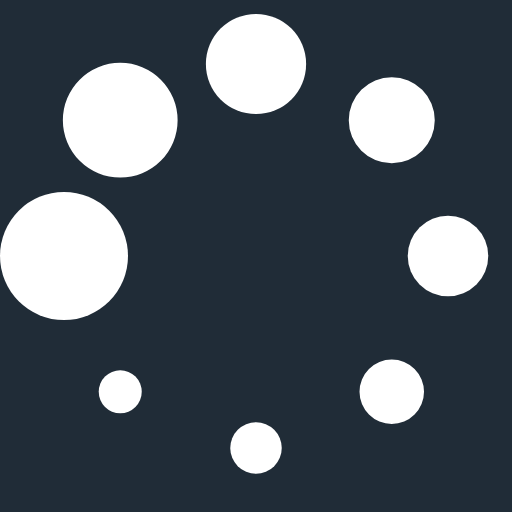
t = 0.00 s
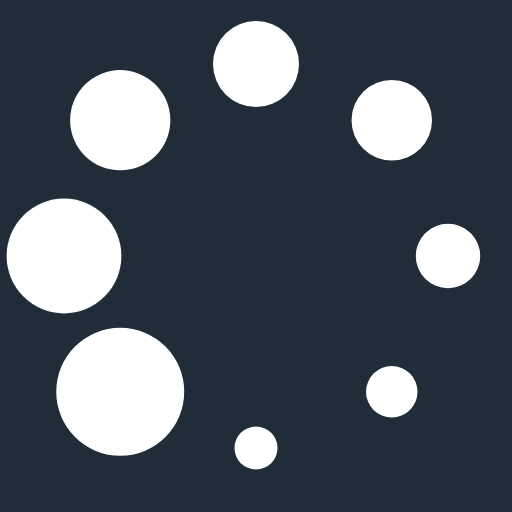
t = 0.13 s
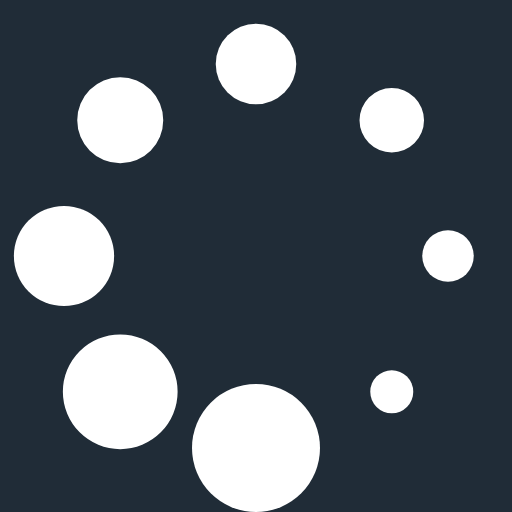
t = 0.23 s
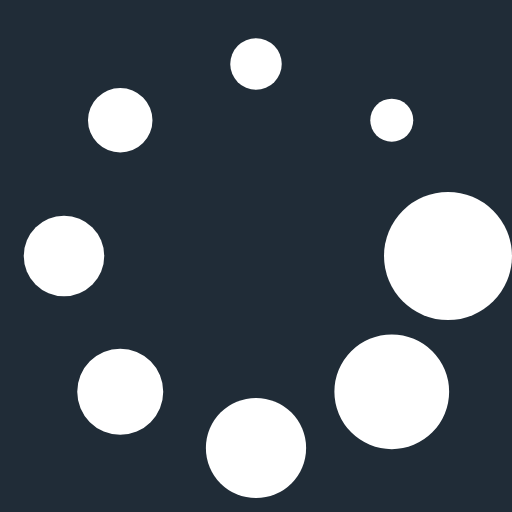
t = 0.36 s
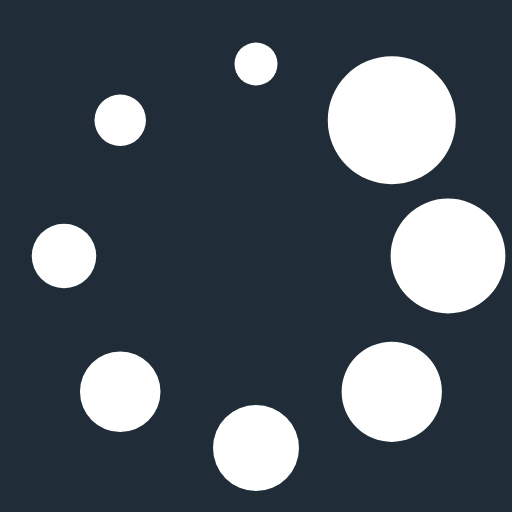
t = 0.49 s
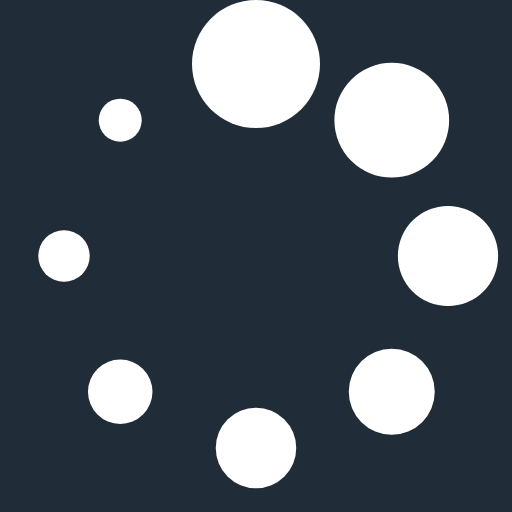
t = 0.59 s

The animated SVG that drew these frames (rendered in a browser with its animation timeline set to each time). Animation: 1 SMIL element (animateTransform=1); one cycle of 0.72 s, repeats indefinitely.

<?xml version="1.0" encoding="UTF-8" standalone="no"?><svg xmlns:svg="http://www.w3.org/2000/svg" xmlns="http://www.w3.org/2000/svg" xmlns:xlink="http://www.w3.org/1999/xlink" version="1.0" width="64px" height="64px" viewBox="0 0 128 128" xml:space="preserve"><rect x="0" y="0" width="100%" height="100%" fill="#202C37" /><g><circle cx="16" cy="64" r="16" fill="#ffffff" fill-opacity="1"/><circle cx="16" cy="64" r="14.344" fill="#ffffff" fill-opacity="1" transform="rotate(45 64 64)"/><circle cx="16" cy="64" r="12.531" fill="#ffffff" fill-opacity="1" transform="rotate(90 64 64)"/><circle cx="16" cy="64" r="10.75" fill="#ffffff" fill-opacity="1" transform="rotate(135 64 64)"/><circle cx="16" cy="64" r="10.063" fill="#ffffff" fill-opacity="1" transform="rotate(180 64 64)"/><circle cx="16" cy="64" r="8.063" fill="#ffffff" fill-opacity="1" transform="rotate(225 64 64)"/><circle cx="16" cy="64" r="6.438" fill="#ffffff" fill-opacity="1" transform="rotate(270 64 64)"/><circle cx="16" cy="64" r="5.375" fill="#ffffff" fill-opacity="1" transform="rotate(315 64 64)"/><animateTransform attributeName="transform" type="rotate" values="0 64 64;315 64 64;270 64 64;225 64 64;180 64 64;135 64 64;90 64 64;45 64 64" calcMode="discrete" dur="720ms" repeatCount="indefinite"></animateTransform></g></svg>